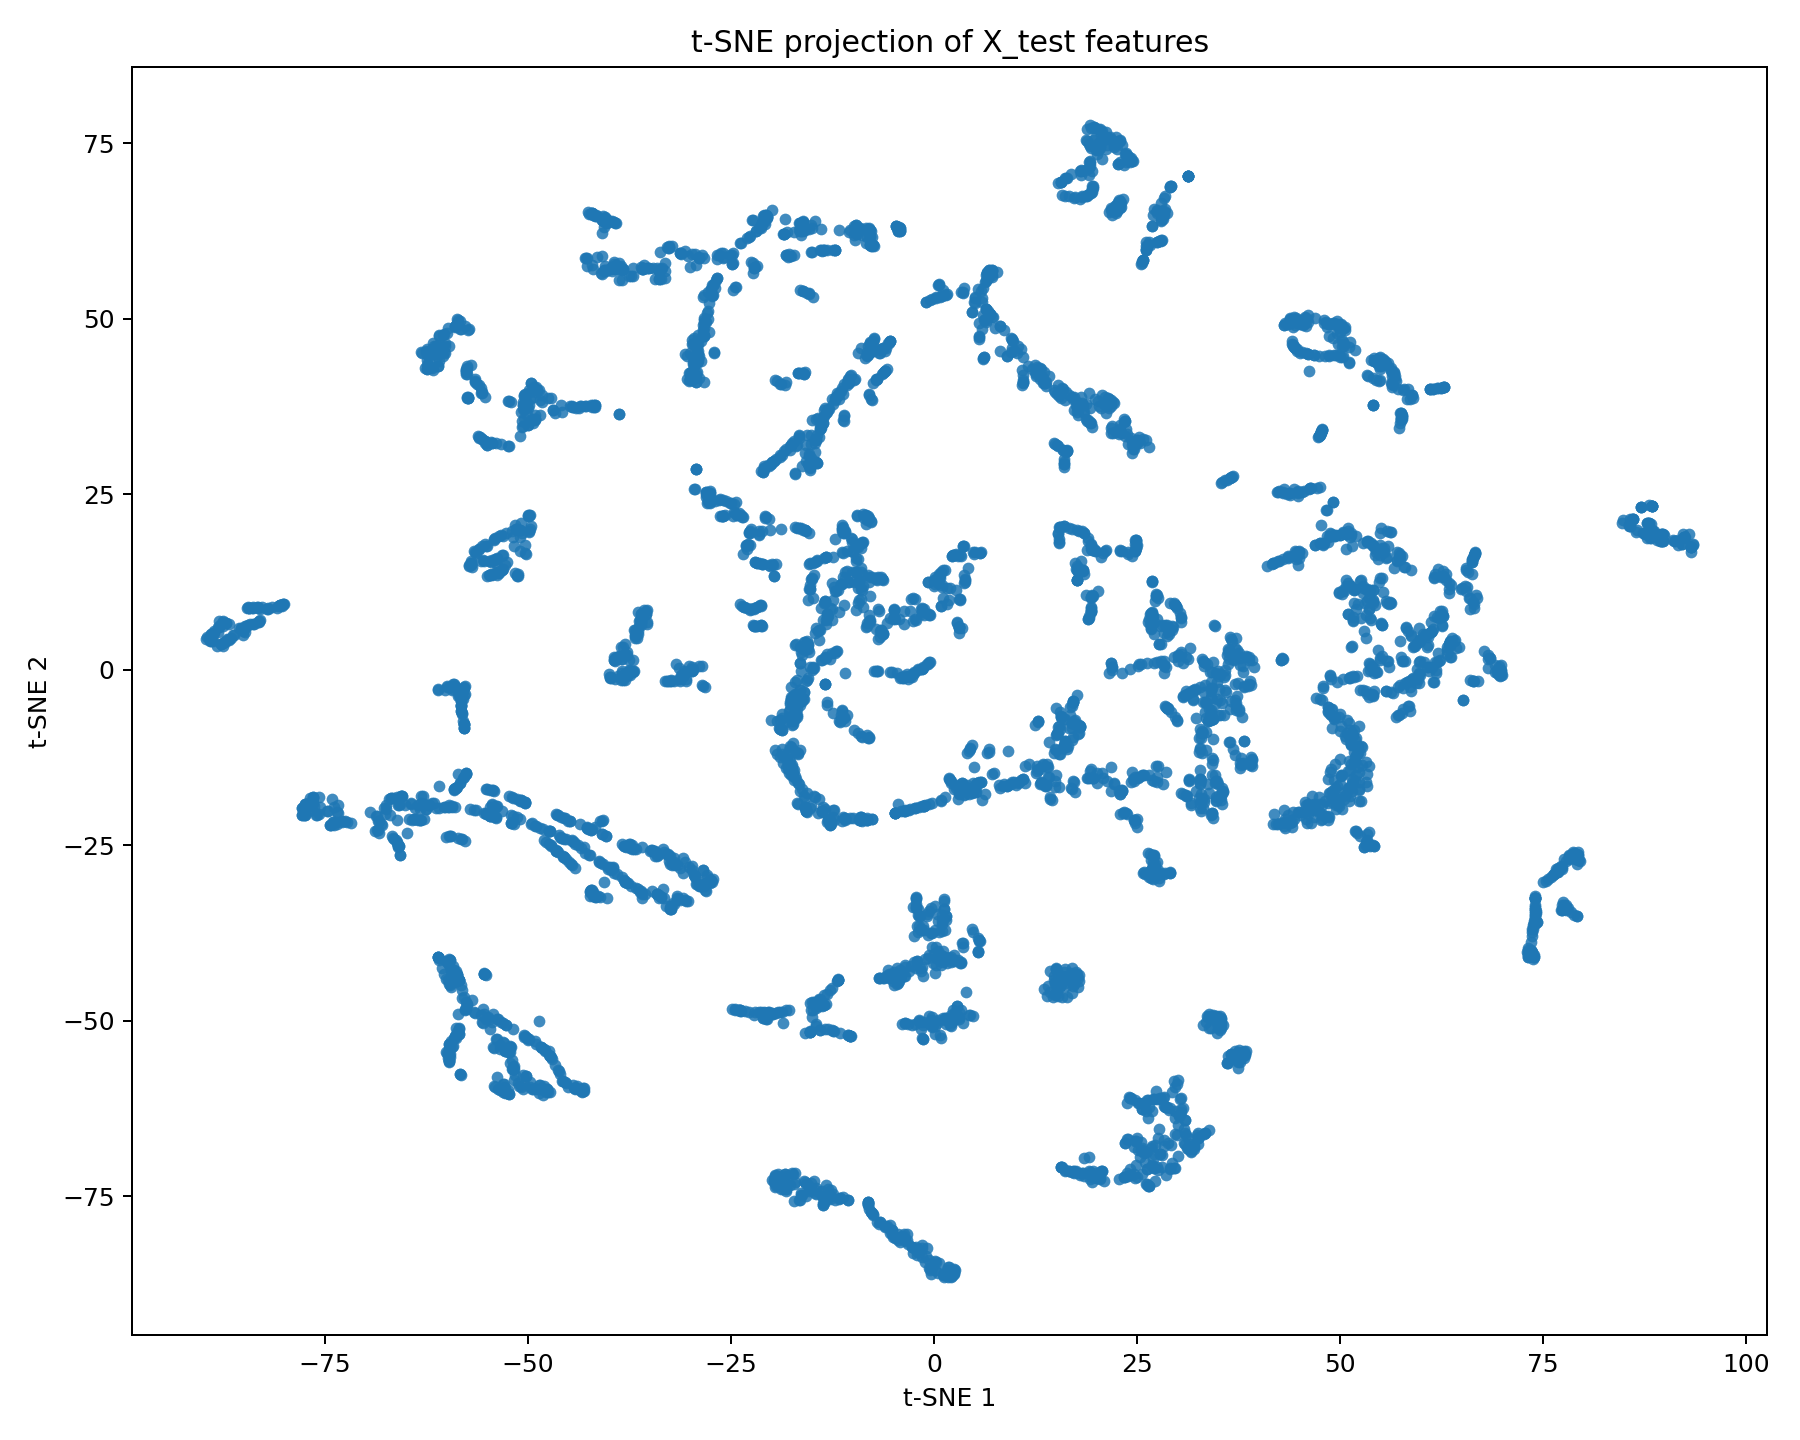

Data behind this chart, as committed beside it:
ID, tsne_1, tsne_2
312911, 18.78, 75.47
304079, 66.5, 16.31
211031, -30.28, -33.01
209356, 22.95, 75.43
299860, -59.08, -2.068
223997, -57.4, 38.75
276532, 20.74, 76.72
306950, 10.37, -16.11
334998, -11.24, 16.71
251617, -50.98, 33.35
309016, 13.76, -16.45
265444, 15.75, 67.66
219718, -37, -0.1648
318431, -39.11, 57.64
232209, 15.04, -5.506
246618, 54.07, 41.48
228147, 56.71, 41.47
285390, 2.291, -86.4
257807, 50.01, -6.32
216656, 5.443, -40.18
279309, -60.92, -16.63
335289, -11.24, -20.94
250000, -51.55, 20.55
220508, 61.8, -0.005892
266026, -29.42, 25.68
229496, -52.38, 38.26
240435, 76.82, -28.79
324074, 19.66, 77.16
331580, 18, -7.966
237712, 19.33, 17.7
333138, 13.06, -16.25
221039, -52.43, -54.5
252248, -7.7, 60.34
244193, 54.86, 42.81
208332, 47.83, 34.28
281947, -22.32, 56.51
254452, 38.56, 1.867
258671, -21.74, 15.24
238203, -19.03, -8.375
255844, 48.69, -20.98
241024, 36.46, -10.36
279968, -56.48, 16.82
282979, 27.79, 65.25
230473, 15.62, -70.78
249382, -58.37, 49.62
207213, 65.17, -4.299
301184, -8.48, 21.97
272087, -46.03, -23.84
271362, 18.19, 67.32
322192, 21.75, 65.79
250659, -23.11, 17.77
253797, -6.086, 42.46
266626, 16.67, 20.17
208547, -27.01, 45.11
294862, -65.72, -26.41
270505, -11.41, 12.25
308734, 25.73, -61.7
238202, -50.91, 16.94
233335, 36.36, -10.3
212207, 77.57, -33.6
... 4,940 more rows
